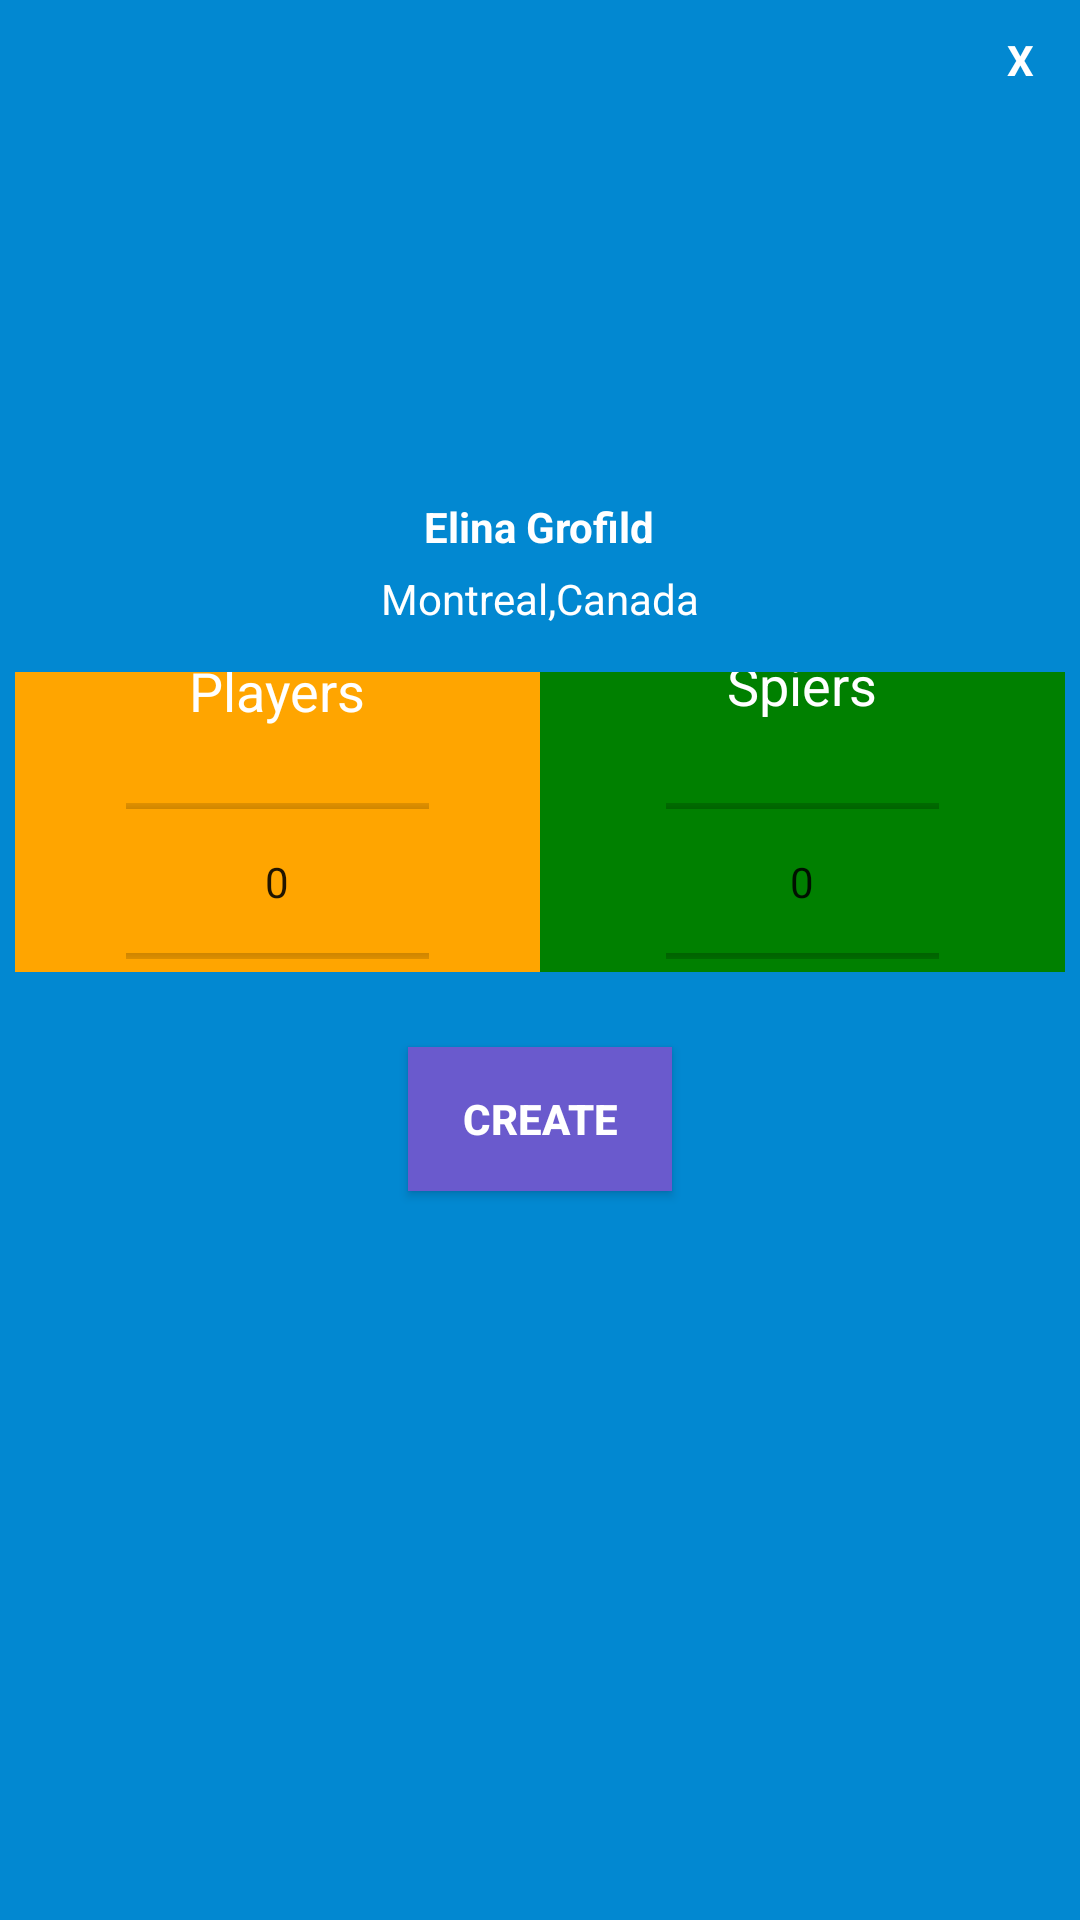

This screen was rendered from an Android layout file. Write that file and the resources it references.
<!-- AndroidManifest.xml: application theme AppTheme -->
<!-- res/layout/dialog_setcreate.xml -->
<?xml version="1.0" encoding="utf-8"?>
<LinearLayout xmlns:android="http://schemas.android.com/apk/res/android"
    android:layout_width="350dp"
    android:layout_height="430dp"
    android:layout_gravity="center"
    android:background="@color/colorPrimaryDark"
    android:orientation="vertical"
    android:padding="5dp">

    <TextView
        android:id="@+id/txtclose"
        android:layout_width="30dp"
        android:layout_height="30dp"
        android:layout_gravity="end"
        android:gravity="center"
        android:text="X"
        android:textColor="@color/white"
        android:textStyle="bold" />

    <LinearLayout
        android:layout_width="match_parent"
        android:layout_height="wrap_content"
        android:orientation="vertical">

        <ImageView
            android:layout_width="125dp"
            android:layout_height="111dp"
            android:layout_gravity="center"
            android:layout_marginTop="15dp"
            android:src="@drawable/man" />

        <TextView
            android:layout_width="wrap_content"
            android:layout_height="wrap_content"
            android:layout_gravity="center_horizontal"
            android:layout_marginTop="5dp"
            android:text="Elina Grofild"
            android:textColor="@color/white"
            android:textStyle="bold" />

        <TextView
            android:layout_width="wrap_content"
            android:layout_height="wrap_content"
            android:layout_gravity="center_horizontal"
            android:layout_marginTop="5dp"
            android:text="Montreal,Canada"
            android:textColor="@color/white" />
    </LinearLayout>

    <LinearLayout
        android:layout_width="match_parent"
        android:layout_height="wrap_content"
        android:layout_marginTop="15dp"
        android:orientation="horizontal">

        <LinearLayout
            android:layout_width="0dp"
            android:layout_height="100dp"
            android:layout_weight="1"
            android:background="#FFA500"
            android:gravity="center"
            android:orientation="vertical">

            <TextView
                android:id="@+id/txt"
                android:layout_width="wrap_content"
                android:layout_height="wrap_content"
                android:layout_marginTop="15dp"
                android:text="Players"
                android:textColor="@color/white"
                android:textSize="18sp" />

            <NumberPicker
                android:id="@+id/numberPicker"
                android:layout_width="101dp"
                android:layout_height="61dp"

                android:layout_margin="21dp" />


        </LinearLayout>

        <LinearLayout
            android:layout_width="0dp"
            android:layout_height="100dp"
            android:layout_weight="1"
            android:background="#008000"
            android:gravity="center"
            android:orientation="vertical">

            <TextView
                android:layout_width="wrap_content"
                android:layout_height="wrap_content"
                android:layout_marginTop="15dp"
                android:text="Spiers"
                android:textColor="@color/white"
                android:textSize="18sp" />

            <NumberPicker
                android:id="@+id/numberPicker2"
                android:layout_width="91dp"
                android:layout_height="65dp"
                android:layout_margin="21dp" />

        </LinearLayout>

    </LinearLayout>

    <Button
        android:id="@+id/btnfollow"
        android:layout_width="wrap_content"
        android:layout_height="wrap_content"
        android:layout_gravity="center_horizontal"
        android:layout_marginTop="25dp"
        android:textStyle="bold"
        android:background="#6A5ACD"
        android:text="Create"
        android:textColor="@color/white" />

</LinearLayout>
<!-- resources referenced by this layout -->
<resources>
  <color name="colorPrimaryDark">#0288D1</color>
  <color name="white">#FFF</color>
  <style name="AppTheme" parent="Theme.AppCompat.Light.NoActionBar">
          
          <item name="colorPrimary">#03A9F4</item>
          <item name="colorPrimaryDark">#0288D1</item>
          <item name="colorAccent">#4fa881</item>
          
          <item name="android:windowContentTransitions">true</item>
      </style>
</resources>
